Run: headless pygame with SDL's dummy video driver; simulated clock (each Clock.tick advances the game by its frame time, no real sleeping); random seed 0; keys injected as events and as key.get_pressed() state; no mouse input.
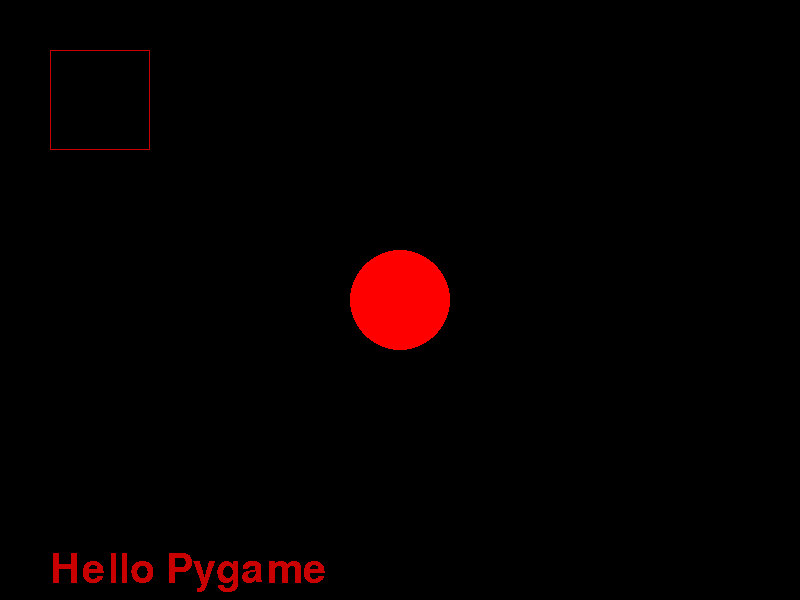
Frame 1 of 4 · flips 1–60 · no input
Frame 2 of 4 · flips 61–180 · tapped SPACE, RETURN · held RIGHT (→), D · screen unchanged from frame 1, image omitted
Frame 3 of 4 · flips 181–300 · held DOWN (↓), S · screen unchanged from frame 2, image omitted
Frame 4 of 4 · flips 301–420 · held LEFT (←), A, UP (↑), W · screen unchanged from frame 3, image omitted

The pygame program that drew these frames:

import pygame as pg

pg.init()

WIDTH = 800
HEIGHT = 600

screen = pg.display.set_mode((WIDTH, HEIGHT))

running = True
while running:
    for event in pg.event.get():
        if event.type == pg.QUIT:
            running = False

    screen.fill((0, 0, 0))
    # screen.fill((255, 255, 255))

    pg.display.flip()   # update the screen
    pg.draw.circle(screen, (255, 0, 0), (WIDTH//2, HEIGHT//2), 50)

    red_square = pg.Rect((50, 50), (100, 100))
    pg.draw.rect(screen, (200, 0, 0), red_square, 1)
    text_font = pg.font.SysFont("any_font", 60)

    text_surface = text_font.render("Hello Pygame", False, (200, 0, 0))
    screen.blit(text_surface, (50, HEIGHT - 50))

    pg.display.flip()   # update the screen

pg.quit()
